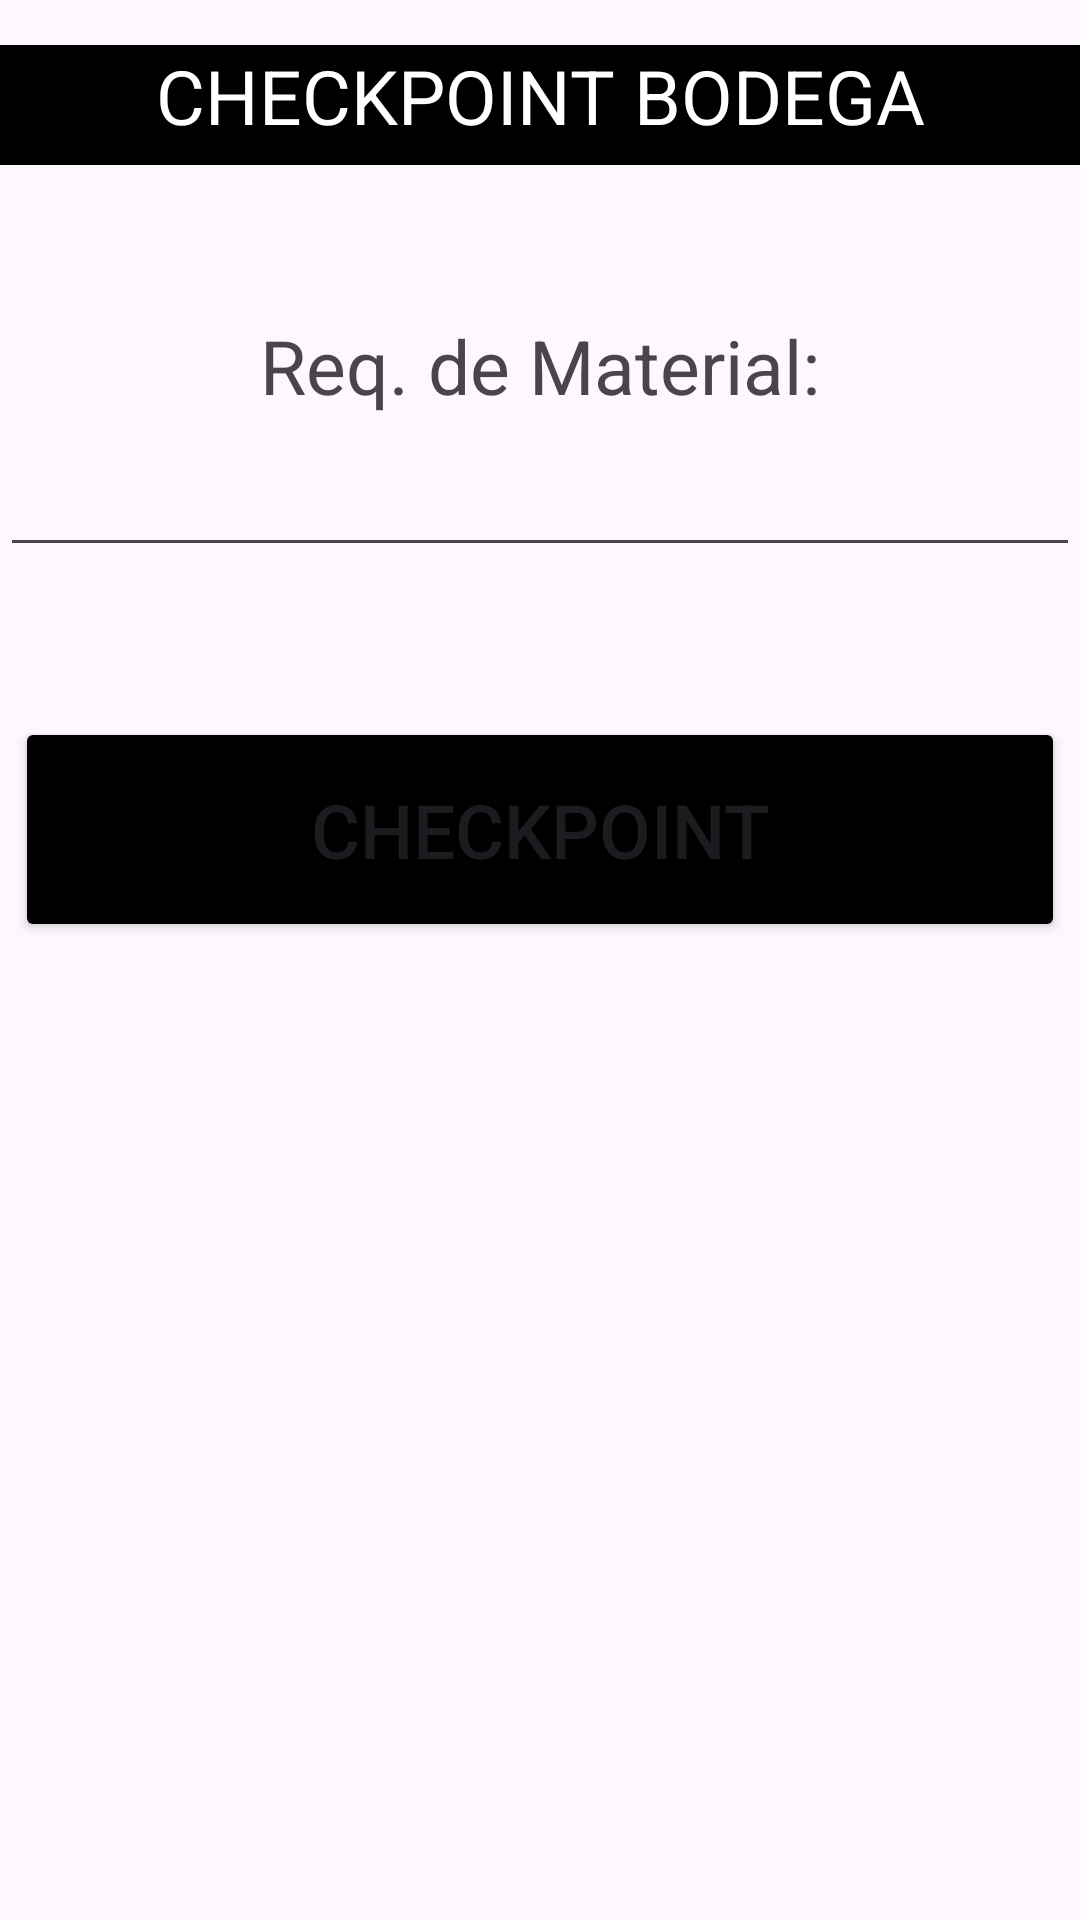

Android layout source for this screen:
<!-- AndroidManifest.xml: application theme Theme.Material3.Light -->
<!-- res/layout/activity_check_bodega.xml -->
<?xml version="1.0" encoding="utf-8"?>
<LinearLayout
    xmlns:android="http://schemas.android.com/apk/res/android"
    xmlns:tools="http://schemas.android.com/tools"
    android:layout_width="match_parent"
    android:layout_height="match_parent"
    tools:context=".MainMenu"
    android:orientation="vertical">
    <ImageView
        android:id="@+id/imgLogo"
        android:layout_width="match_parent"
        android:layout_height="wrap_content"
        android:src="@drawable/logo"
        android:layout_marginTop="15dp"
        android:contentDescription="@string/CompanyName"/>

    <TextView
        android:layout_width="match_parent"
        android:layout_height="40dp"
        android:layout_gravity="center_horizontal"
        android:background="@color/black"
        android:textColor="@color/white"
        android:textAlignment="center"
        android:text="CHECKPOINT BODEGA"
        android:textSize="25sp"/>

    <TextView
        android:layout_width="match_parent"
        android:layout_height="40dp"
        android:layout_gravity="center_horizontal"
        android:layout_marginTop="50dp"
        android:textAlignment="center"
        android:text="Req. de Material:"
        android:textSize="25sp"/>
    <EditText
        android:id="@+id/txtRequerimiento"
        android:layout_width="match_parent"
        android:layout_height="wrap_content"
        android:textAlignment="center"
        android:gravity="center"
        android:textSize="20sp"
        android:inputType="text"
        android:importantForAutofill="no" />

    <Button
        android:id="@+id/btnCheckBodega"
        android:layout_width="350dp"
        android:layout_height="75dp"
        android:layout_marginTop="50dp"
        android:layout_gravity="center_horizontal"
        android:backgroundTint="@color/black"
        android:text="CHECKPOINT"
        android:textSize="25sp"/>

</LinearLayout>
<!-- resources referenced by this layout -->
<resources>
  <string name="CompanyName">Global Developers SA de CV</string>
  <!-- not gathered from this repository: default colours our renderer supplied (Android Studio template values) -->
  <color name="black">#FF000000</color>
  <color name="white">#FFFFFFFF</color>
</resources>
